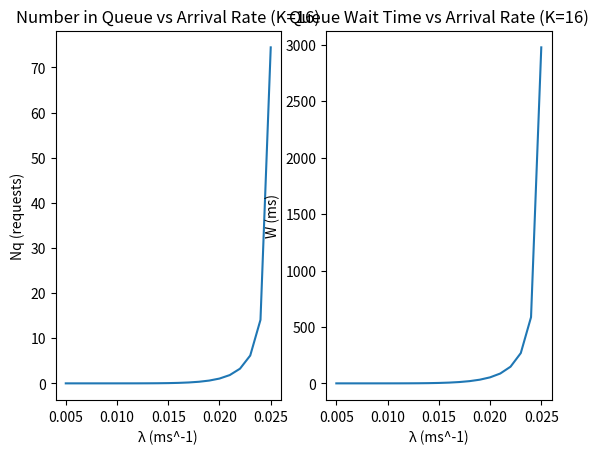

The matplotlib source for this figure:
#!/usr/bin/env python3
"""
  name: q5.py
[redacted]
  date: 2021-03-18
"""
from typing import List

import matplotlib.pyplot as plt
import numpy as np

from scipy.stats import poisson

MU: int = 632

def main() -> None:
  """
  main method
  """
  q5_1()

def q5_1() -> None:
  """
  Plot values for Q5.1
  """
  _lambda: List[float] = np.linspace(0.005, 0.025, num=21)
  plot_Nq_W(K=16, lambdas=_lambda)

##############################################################################
def q4_2() -> None:
  """
  Plot values for Q4.2
  """
  _lambda: List[float] = np.linspace(0.003, 0.018, num=16)
  plot_Nq_W(K=8, lambdas=_lambda)

def q4_3() -> None:
  """
  Plot values for Q4.3

  Subplots:
  k=6  k=4  k=2
  L_Nq L_Nq L_Nq
  L_W  L_W  L_W
  """
  _lambda: List[float] = np.linspace(0.003, 0.018, num=16)
  #mu: int = 26
  mu: int = MU
  all_Nqs: List[List[float]] = []
  all_Ws: List[List[float]] = []
  Ks: List[int] = [6, 4, 2]
  for K in Ks:
    Nqs: List[float] = []
    Ws: List[float] = []
    for l in _lambda:
      # Create data point
      rho = l * mu
      load = rho/K
      PD = erlang_c(l, mu, K)
      Nq = (PD*load) / (1-load)
      W = PD / ((1-load) * (K/mu))
      Nqs.append(Nq)
      Ws.append(W)
    all_Nqs.append(Nqs)
    all_Ws.append(Ws)
  fig, ax = plt.subplots(frameon=False)
  ax.set_axis_off()
  #fig.tight_layout()
  for c, i in enumerate(all_Nqs):
    ax0 = fig.add_subplot(2, 3, c+1)
    ax0.plot(_lambda, all_Nqs[c])
    ax0.set_title(f"Number in Queue vs Arrival Rate, K={Ks[c]}")
    ax0.set_ylabel('Nq (requests)')
    ax0.set_xlabel('λ (ms^-1)')
  for c, i in enumerate(all_Ws):
    ax1 = fig.add_subplot(2, 3, c+1+3)
    ax1.plot(_lambda, all_Ws[c])
    ax1.set_title(f"Queue Wait Time vs Arrival Rate, K={Ks[c]}")
    ax1.set_ylabel('W (ms)')
    ax1.set_xlabel('λ (ms^-1)')
  plt.show()

def scale(arr: List[float], a: int) -> List[float]:
  """
  Scale a non-numpy array
  """
  return list(map(lambda x: a*x, arr))

def q4_4() -> None:
  """
  Plot values for Q4.4
  """
  #_lambda: List[float] = np.linspace(0.003, 0.018, num=16)
  a: int = 4
  _lambda: List[float] = scale([0.003, 0.006, 0.012, 0.024, 0.048], 2)
  #mu: int = 26
  mu: int = MU
  Ks: List[int] = scale([1, 2, 4, 8, 16], a)
  Nqs: List[float] = []
  Ws: List[float] = []
  for i, l in enumerate(_lambda):
    # Create data point
    K = Ks[i]
    rho = l * mu
    load = rho/K
    PD = erlang_c(l, mu, K)
    Nq = (PD*load) / (1-load)
    W = PD / ((1-load) * (K/mu))
    Nqs.append(Nq)
    Ws.append(W)
  fig, ax = plt.subplots(frameon=False)
  ax.set_axis_off()
  #fig.tight_layout()
  ax0 = fig.add_subplot(1, 2, 1)
  ax0.plot(_lambda, Nqs)
  ax0.set_title(f"Number in Queue vs Arrival Rate (Doubling)")
  ax0.set_ylabel('Nq (requests)')
  ax0.set_xlabel('λ (ms^-1)')

  ax1 = fig.add_subplot(1, 2, 2)
  ax1.plot(_lambda, Ws)
  ax1.set_title(f"Queue Wait Time vs Arrival Rate (Doubling)")
  ax1.set_ylabel('W (ms)')
  ax1.set_xlabel('λ (ms^-1)')
  plt.show()

def erlang_c(arrival_rate: float, service_rate: float,
             K: int) -> float:
  """
  Erlang C formula
  K: int - number of connections
  Return probability of blocking
  """
  rho = arrival_rate * service_rate
  load = rho/K
  den: float = poisson.pmf(K, rho)
  return den / (den + (1-load)*(poisson.cdf(K-1, rho)))

def plot_Nq_W(K: int, lambdas: List[float]) -> None:
  """
  Plot the Number of requests in the queue and the
  queue wait time for K connections and a range of
  arrival rates
  """
  mu: int = MU
  Nqs: List[float] = []
  Ws: List[float] = []
  for l in lambdas:
    # Create data point
    rho = l * mu
    load = rho/K
    PD = erlang_c(l, mu, K)
    Nq = (PD*load) / (1-load)
    W = PD / ((1-load) * (K/mu))
    Nqs.append(Nq)
    Ws.append(W)
  fig, ax = plt.subplots(frameon=False)
  ax.set_axis_off()
  ax0 = fig.add_subplot(1, 2, 1)
  ax0.plot(lambdas, Nqs)
  ax0.set_title(f"Number in Queue vs Arrival Rate (K={K})")
  ax0.set_ylabel('Nq (requests)')
  ax0.set_xlabel('λ (ms^-1)')

  ax1 = fig.add_subplot(1, 2, 2)
  ax1.plot(lambdas, Ws)
  ax1.set_title(f"Queue Wait Time vs Arrival Rate (K={K})")
  ax1.set_ylabel('W (ms)')
  ax1.set_xlabel('λ (ms^-1)')
  plt.show()

if __name__ == "__main__":
    main()
